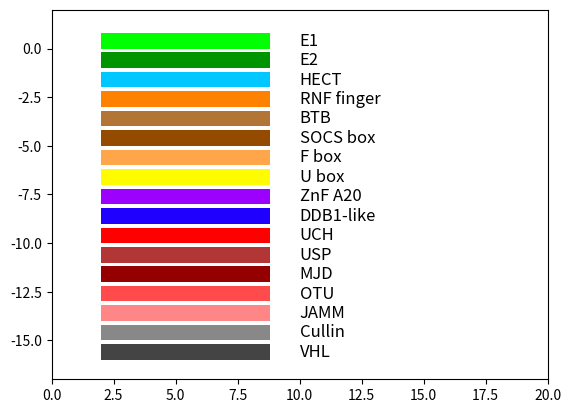
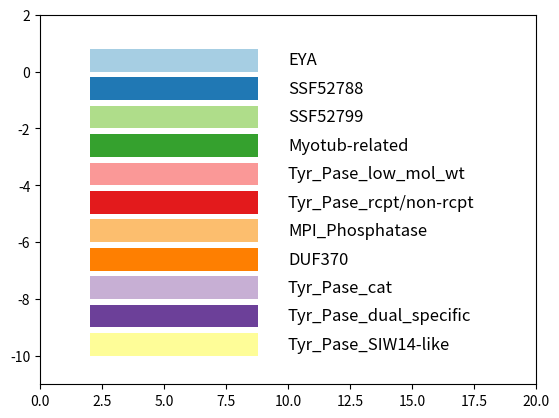

Write the Python code that produced these figures, in order.
"""
data for the domain_drawing tool

Primarily colour maps at the moment.
"""

"""
ubl_col_map = {
    "E1": "#000000"
    "HECT": "#903599", # purple
    "RNF domain": "#971010", #reds #nt # Not in use?
    "BTB": "#b45353",
    "SOCS box": "#fd3e3e", #nt
    "F box": "#fe7979", #nt
    "U box": "orange", # orange  #nt
    "ZnF A20": "#385F72", #blues #nt
    "DDB1-like": "#2D7BA0", #nt
    "Mixed-class": "#6EB7DA", #nt
    "E2": "#32CA32", # green #nt
    "RING finger": "#FEA9A9"
    }
"""

ubl_col_map = {
    "E1": "#00FF00",
    "E2": "#009400",
    "HECT": "#00C7FF", # E3s
    #"RING finger": "#FF8100",
    "RNF finger": "#FF8100",
    "BTB": "#B37536",
    "SOCS box": "#944B00",
    "F box": "#FFA64B",
    "U box": "#FFFC00",
    "ZnF A20": "#9C00FF",
    "DDB1-like": "#1F00FF",
    "UCH": "#FF0000", # DUBs
    "USP": "#B33636",
    "MJD": "#940000",
    "OTU": "#FF4B4B",
    "JAMM": "#FF8686",
    "Cullin": "#888888", # Structural-like?
    "VHL": "#444444"
    }
  
domain_label_lookup = { # Needs to match the name in the ubl_col_map, these are for mixed domains
    "PF10585": "E1",
    "PF00179": "E2",
    "SM00212": "E2",
    "SSF54495": "E2", # Missing from original data
    "PF01754": "ZnF A20",
    "SM00259": "ZnF A20",
    "PF04564": "U box",
    "SM00504": "U box",
    "PF00646": "F box",
    "SSF81383": "F box",
    "SM00256": "F box",
    "PF07525": "SOCS box",
    "SM00253": "SOCS box",
    "SM00969": "SOCS box",
    "PF00097": "RNF finger",
    "PF02207": "RNF finger",
    "SM00184": "RNF finger",
    "SSF57850": "RNF finger",
    "SM00396": "RNF finger",
    "PF00651": "BTB",
    "SM00225": "BTB",
    "SSF54695": "BTB",
    "PF00632": "HECT",
    "SM00119": "HECT",
    "SSF56204": "HECT",
    "PF03178": "DDB1-like",
    "PF01088": "UCH",
    "PF00443": "USP",
    "PF02099": "MJD",
    "PF02338": "OTU",
    "SM00232": "JAMM",
    "PF01398": "JAMM",
    "PF00888": "Cullin",
    "PF01847": "VHL",
    "SSF49468": "VHL"
    }  
  
acast_col_map = {"SUPERFAMILY": "grey",
    "Pfam-A": "blue", 
    "SMART": "red"
    }

unk_domains = {
    # metabolic
    "Decarboxylase2": "#FF0000",                      
    "Caspase-like": "#BF3030", 
    "Hydrolase_Ploop": "#A60000",
    "ProtInh_I27": "#FF5858", # Calpain inhibitor
    # Transcriptional
    "Krueppel": "#FFC300",                           
    "TDP": "#BF9E30", # E2F
    "TF_DP": "#A67F00", # E2F
    "HMG_family": "#FFD858", 
    # Regulatory
    "Mov34": "#6400FF",  # proteasomal, eIF3,              
    "RNApol_subunit": "#6830BF", 
    "HATdim": "#4100A6", 
    "GBP": "#9A58FF", # IFng induced GTPase
    # Structural...
    "GagP30": "#00A0FF", # Viral assembly protein! WTF?!   
    "ChlathrinAdaptor": "#0068A6", # Golgi protein
    "SteadinessBox": "#9FDBFF", # endosome/Lysosome sorter
    # ZnFs. 
    "ZnF_bba": "#cccccc",                               
    "ZnF_retrovirus": "#999999", 
    "ZnF_CCHC": "#666666", 
    "ZnF_C2H2": "#333333", 
    # Ribosomal
    "RibProt_L14b": "#00FF00",                           
    "RibProt_S24e": "#30BF30",
    "RibProt_S4e": "#00A600",
    # Immunoglobulin C-type
    "Imm_C1set": "#FF8700",                                
    "Ig": "#FFD29F", 
    # Unknowns
    "DUF1725": "black",                               
    "DUF1171": "black", 
    "DUF3704": "black", 
     # Ub-like
    "Ubiquitin-like": "#FF00B2",                       
    "UbiqConj_RWD": "#A60074", 
    "L1": "#FF9FE2"} 
    
ptp_map = {
	'EYA': '#a6cee3',
	'SSF52788': '#2078b4',
	'SSF52799': '#afdd8a',
	'Myotub-related': '#35a12e',
	'Tyr_Pase_low_mol_wt': '#fa9897',
	'Tyr_Pase_rcpt/non-rcpt': '#e31a1c',
	'MPI_Phosphatase': '#fcbe6e',
	'DUF370': '#fe7f01',
	'Tyr_Pase_cat': '#c7afd4',
	'Tyr_Pase_dual_specific': '#6c4099',
	'Tyr_Pase_SIW14-like': '#fefd98',
	}
	
"""
my @E2=('PF00179','SM00212');
my @ZnF_A20= ('PF01754','SM00259' );
my @Ubox= ('PF04564','SM00504');
my @Fbox = ('PF00646','SSF81383','SM00256');
my @SOCSbox =('PF07525','SM00253','SM00969');
my @RING=('PF00097','PF02207','SM00184','SSF57850','SM00396');
my @BTB=('PF00651','SM00225','SSF54695');
my @HECT=('PF00632','SM00119','SSF56204');
my @DDB1=('PF03178')
"""

def draw_key(name, colmap, order=None):
    """
    Draw the key for the current colmap
    """
    fig = plot.figure()
    ax = fig.add_subplot(111)
    ax.set_xlim([0, 20])
    ax.set_ylim([-len(colmap), 2])
    
    if not order: 
        order = colmap
    
    for i, k in enumerate(order):
        ax.add_patch(Rectangle((2, -i), 6.8, 0.8, 
                        ec="none", fc=colmap[k], lw=0.5, zorder=2))
        ax.text(10, -(i-0.4), str(k), ha="left", va="center", fontsize=12, color="black")
    fig.savefig("%s_key.png" % name)
    return(None)
    
if __name__ == "__main__":
    import matplotlib.pylab as plot
    from matplotlib.patches import Rectangle
    ubl_order = ["E1", "E2", "HECT", "RNF finger", "BTB", "SOCS box", "F box",
        "U box", "ZnF A20", "DDB1-like", "UCH", "USP", "MJD", "OTU", "JAMM",
        "Cullin", "VHL"]
    draw_key("ubl", ubl_col_map, ubl_order)
    draw_key("ptp", ptp_map, ptp_map.keys())